Run: headless pygame with SDL's dummy video driver; simulated clock (each Clock.tick advances the game by its frame time, no real sleeping); random seed 0; keys injected as events and as key.get_pressed() state; no mouse input.
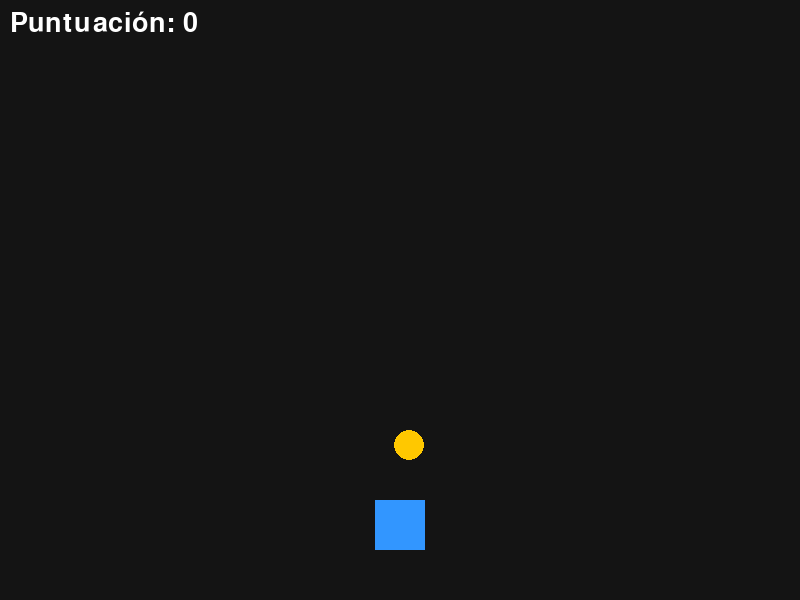
Frame 1 of 4 · flips 1–60 · no input
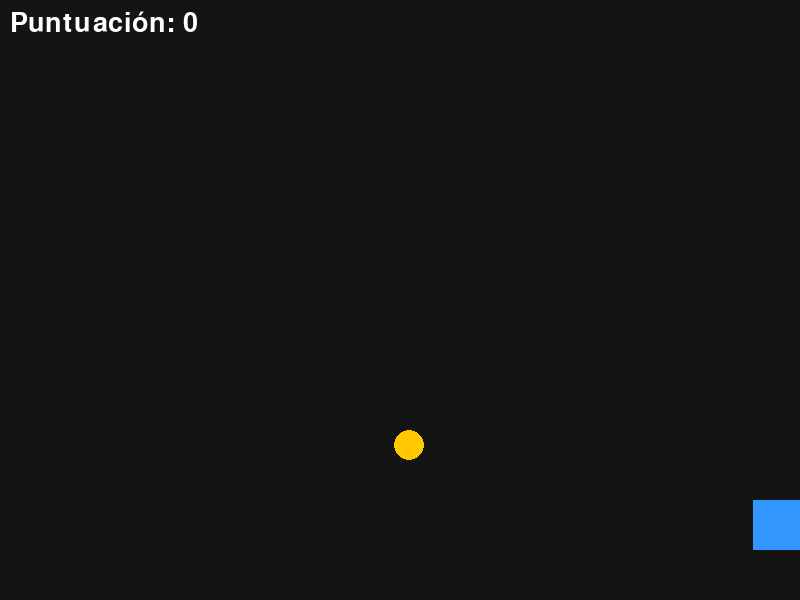
Frame 2 of 4 · flips 61–180 · tapped SPACE, RETURN · held RIGHT (→), D
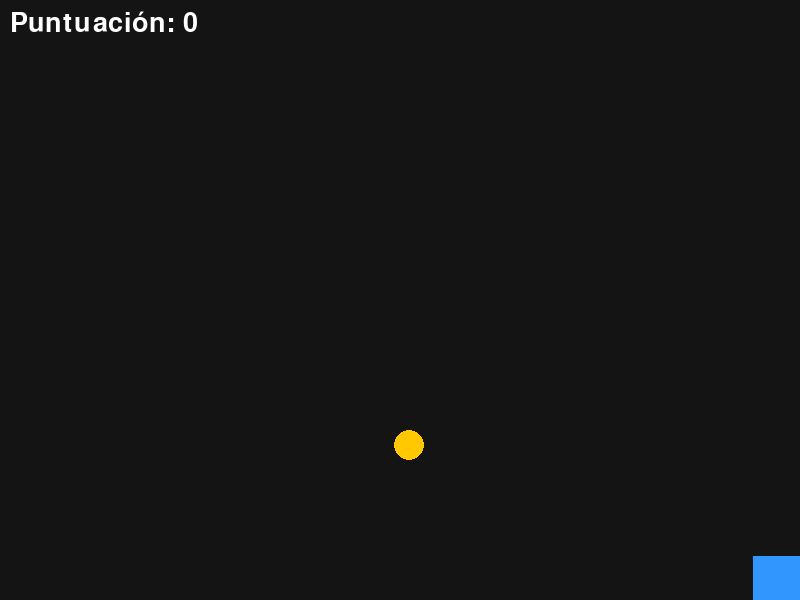
Frame 3 of 4 · flips 181–300 · held DOWN (↓), S
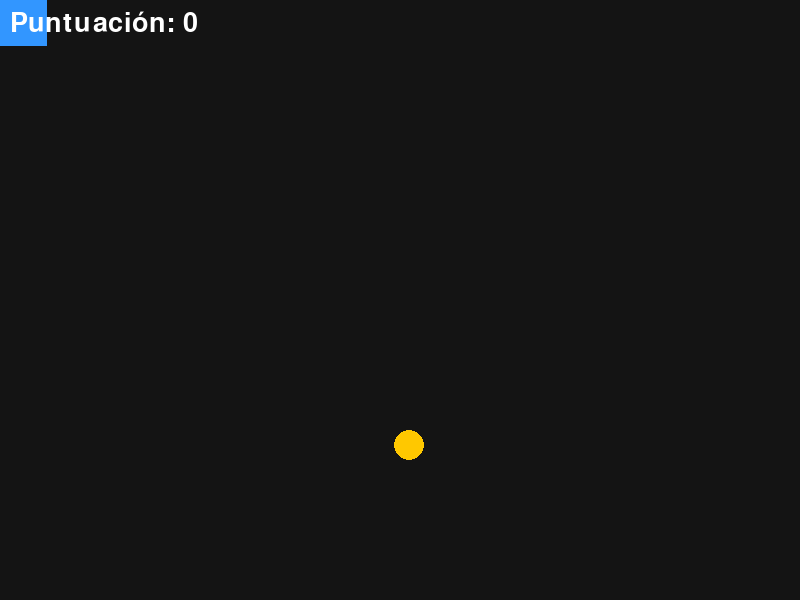
Frame 4 of 4 · flips 301–420 · held LEFT (←), A, UP (↑), W

The pygame program that drew these frames:

import pygame
import sys
import random # ¡Necesario para las posiciones aleatorias!

# 1. Inicializar Pygame y el módulo de fuentes
pygame.init()
pygame.font.init() # Inicializar el módulo para mostrar texto

# --- Configuración de la ventana ---
ANCHO_VENTANA = 800
ALTO_VENTANA = 600
pantalla = pygame.display.set_mode((ANCHO_VENTANA, ALTO_VENTANA))
pygame.display.set_caption("Sesión 6 - Ejercicio 2: Recolección de Objetos")

# --- Colores ---
COLOR_FONDO = (20, 20, 20)
COLOR_JUGADOR = (50, 150, 255) # Azul
COLOR_OBJETO = (255, 200, 0)  # Amarillo
COLOR_TEXTO = (255, 255, 255) # Blanco

# --- Configuración del Jugador ---
rect_jugador = pygame.Rect(375, 500, 50, 50) # (x, y, ancho, alto)
VELOCIDAD = 7

# --- Configuración del Objeto (Círculo) ---
RADIO_OBJETO = 15

# Función para crear un nuevo objeto en un lugar aleatorio
def crear_nuevo_objeto():
    # Usamos random.randint para obtener posiciones aleatorias [cite: 47]
    # Restamos el radio/borde para que no aparezca medio fuera
    x = random.randint(RADIO_OBJETO, ANCHO_VENTANA - RADIO_OBJETO)
    y = random.randint(RADIO_OBJETO, ALTO_VENTANA - RADIO_OBJETO)
    
    # Creamos un Rect en esa posición. El rect facilitará la colisión.
    return pygame.Rect(x - RADIO_OBJETO, y - RADIO_OBJETO, RADIO_OBJETO * 2, RADIO_OBJETO * 2)

# Crear el primer objeto
rect_objeto = crear_nuevo_objeto()

# --- Configuración de Puntuación y Fuente ---
puntuacion = 0
# Cargamos una fuente (None usa la fuente por defecto de Pygame)
try:
    mi_fuente = pygame.font.Font(None, 40) # Fuente por defecto, tamaño 40
except:
    print("Error al cargar la fuente por defecto.")
    mi_fuente = pygame.font.SysFont("Arial", 30) # Fuente de respaldo

# --- Control de Tiempo ---
reloj = pygame.time.Clock()

# --- Bucle principal del "juego" ---
ejecutando = True
while ejecutando:
    
    reloj.tick(60) # 60 FPS

    # 2. Manejo de eventos
    for evento in pygame.event.get():
        if evento.type == pygame.QUIT:
            ejecutando = False
        if evento.type == pygame.KEYDOWN:
            if evento.key == pygame.K_ESCAPE:
                ejecutando = False

    # 3. Lógica de Movimiento (Teclado)
    teclas = pygame.key.get_pressed()
    
    if teclas[pygame.K_LEFT] and rect_jugador.left > 0:
        rect_jugador.x -= VELOCIDAD
    if teclas[pygame.K_RIGHT] and rect_jugador.right < ANCHO_VENTANA:
        rect_jugador.x += VELOCIDAD
    if teclas[pygame.K_UP] and rect_jugador.top > 0:
        rect_jugador.y -= VELOCIDAD
    if teclas[pygame.K_DOWN] and rect_jugador.bottom < ALTO_VENTANA:
        rect_jugador.y += VELOCIDAD

    # 4. Lógica de Colisión (Recolección)
    
    # Comprobamos si el jugador toca el objeto
    if rect_jugador.colliderect(rect_objeto):
        # ¡Colisión!
        puntuacion += 1 # Incrementar el contador
        rect_objeto = crear_nuevo_objeto() # Crear un objeto nuevo [cite: 48]
        print(f"¡Objeto recogido! Puntuación: {puntuacion}")

    # 5. Lógica de dibujado
    pantalla.fill(COLOR_FONDO)
    
    # Dibujar el objeto (como un círculo, usando el centro del rect)
    pygame.draw.circle(pantalla, COLOR_OBJETO, rect_objeto.center, RADIO_OBJETO)
    
    # Dibujar al jugador
    pygame.draw.rect(pantalla, COLOR_JUGADOR, rect_jugador)
    
    # --- Dibujar la puntuación en pantalla --- [cite: 49]
    # 1. Crear la superficie de texto (render)
    texto_superficie = mi_fuente.render(
        f'Puntuación: {puntuacion}', # El texto a mostrar
        True,                      # 'Anti-aliasing' (bordes suaves)
        COLOR_TEXTO                # El color del texto
    )
    
    # 2. Dibujar la superficie de texto en la pantalla (blit)
    # La pondremos en la esquina superior izquierda (10, 10)
    pantalla.blit(texto_superficie, (10, 10))

    # 6. Actualizar la pantalla
    pygame.display.flip()

# 7. Salir del programa
print(f"Juego terminado. Puntuación final: {puntuacion}")
pygame.quit()
sys.exit()
